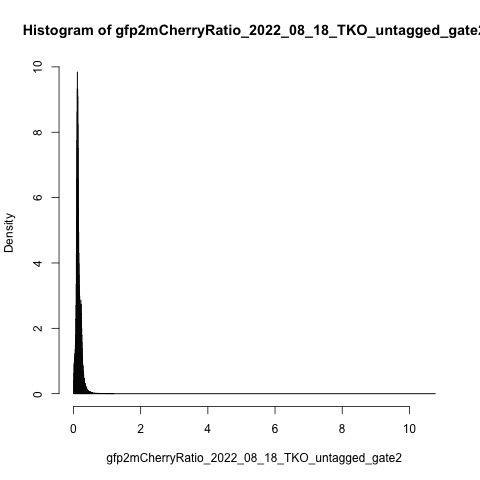

The table this chart was drawn from, first rows:
counts, density, mids
31, 0.0305, 0.0025
413, 0.4063, 0.0075
628, 0.6178, 0.0125
906, 0.8914, 0.0175
962, 0.9464, 0.0225
1014, 0.9976, 0.0275
1104, 1.086, 0.0325
1157, 1.138, 0.0375
1250, 1.23, 0.0425
1228, 1.208, 0.0475
1385, 1.363, 0.0525
1529, 1.504, 0.0575
1704, 1.676, 0.0625
1835, 1.805, 0.0675
2322, 2.284, 0.0725
2755, 2.71, 0.0775
3412, 3.357, 0.0825
4355, 4.285, 0.0875
5445, 5.357, 0.0925
6719, 6.61, 0.0975
7876, 7.749, 0.1025
8769, 8.627, 0.1075
9490, 9.337, 0.1125
10008, 9.846, 0.1175
9465, 9.312, 0.1225
9238, 9.089, 0.1275
8372, 8.237, 0.1325
7633, 7.51, 0.1375
6655, 6.547, 0.1425
5772, 5.679, 0.1475
5022, 4.941, 0.1525
4375, 4.304, 0.1575
4044, 3.979, 0.1625
3698, 3.638, 0.1675
3365, 3.311, 0.1725
3124, 3.073, 0.1775
3045, 2.996, 0.1825
2862, 2.816, 0.1875
2746, 2.702, 0.1925
2662, 2.619, 0.1975
2708, 2.664, 0.2025
2787, 2.742, 0.2075
2781, 2.736, 0.2125
2917, 2.87, 0.2175
2786, 2.741, 0.2225
2747, 2.703, 0.2275
2504, 2.464, 0.2325
2295, 2.258, 0.2375
2049, 2.016, 0.2425
1822, 1.793, 0.2475
1598, 1.572, 0.2525
1409, 1.386, 0.2575
1248, 1.228, 0.2625
1107, 1.089, 0.2675
946, 0.9307, 0.2725
880, 0.8658, 0.2775
855, 0.8412, 0.2825
740, 0.728, 0.2875
687, 0.6759, 0.2925
667, 0.6562, 0.2975
... 181 more rows
